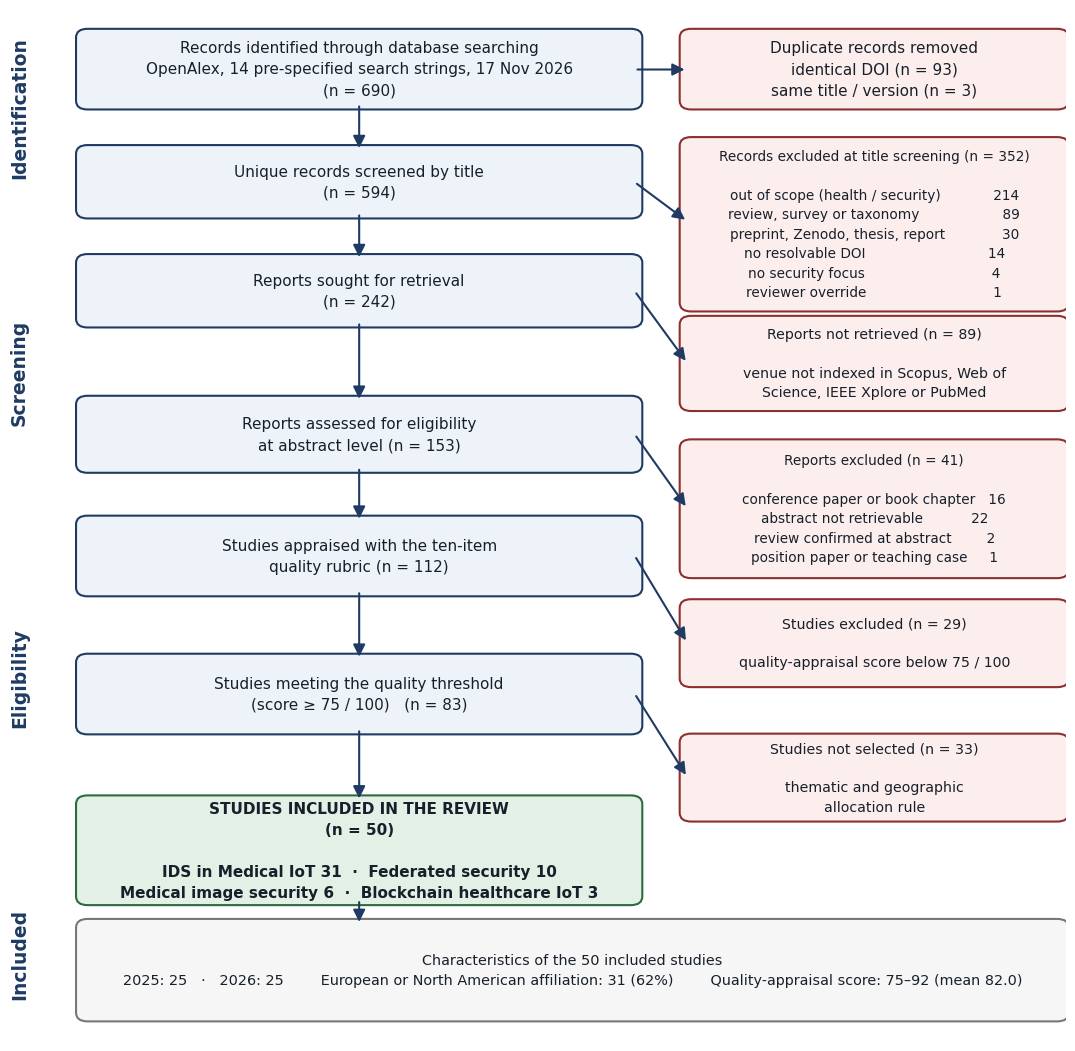

Write the Python code that produced this figure.
"""Figure 1 - PRISMA 2020 flow diagram.
Regenerated with enlarged type and no embedded title or caption; the caption
text lives in analysis/FIGURE_CAPTIONS.md.
"""
import os
import matplotlib; matplotlib.use('Agg')
import matplotlib.pyplot as plt
from matplotlib.patches import FancyBboxPatch, FancyArrowPatch

B='SLR_IDS_MedicalIoT'; F='analysis/figures'
os.makedirs(F,exist_ok=True); os.makedirs(B+'/04_PRISMA_Flow',exist_ok=True)
plt.rcParams.update({'font.family':'DejaVu Sans','figure.facecolor':'white','pdf.fonttype':42,'ps.fonttype':42})

fig,ax=plt.subplots(figsize=(13.6,13.4)); ax.set_xlim(0,11); ax.set_ylim(1.1,15.3); ax.axis('off')
C_MAIN='#1f3b63'; C_EX='#8d2f2f'; C_FILL='#eef3fa'; C_EXF='#fdeeee'

def box(x,y,w,h,text,fill,edge,fs=11.0,bold=False):
    ax.add_patch(FancyBboxPatch((x,y),w,h,boxstyle="round,pad=0.08,rounding_size=0.12",
                 linewidth=1.5,edgecolor=edge,facecolor=fill))
    ax.text(x+w/2,y+h/2,text,ha='center',va='center',fontsize=fs,color='#17202a',
            fontweight=('bold' if bold else 'normal'),linespacing=1.5)

def arrow(x1,y1,x2,y2):
    ax.add_patch(FancyArrowPatch((x1,y1),(x2,y2),arrowstyle='-|>',mutation_scale=18,lw=1.5,color=C_MAIN))

LX,LW = 0.75,5.75          # left (flow) column
RX,RW = 7.05,3.90          # right (exclusion) column
CX     = LX+LW/2

for yy,lab in [(13.95,'Identification'),(10.3,'Screening'),(6.1,'Eligibility'),(2.3,'Included')]:
    ax.text(0.08,yy,lab,rotation=90,fontsize=13.5,fontweight='bold',color=C_MAIN,va='center',ha='center')

box(LX,14.0,LW,0.95,'Records identified through database searching\nOpenAlex, 14 pre-specified search strings, 17 Nov 2026\n(n = 690)',C_FILL,C_MAIN)
box(RX,14.0,RW,0.95,'Duplicate records removed\nidentical DOI (n = 93)\nsame title / version (n = 3)',C_EXF,C_EX)
arrow(LX+LW,14.47,RX,14.47)

box(LX,12.5,LW,0.85,'Unique records screened by title\n(n = 594)',C_FILL,C_MAIN)
arrow(CX,14.0,CX,13.35)
box(RX,11.22,RW,2.24,'Records excluded at title screening (n = 352)\n\n'
    'out of scope (health / security)            214\n'
    'review, survey or taxonomy                   89\n'
    'preprint, Zenodo, thesis, report             30\n'
    'no resolvable DOI                            14\n'
    'no security focus                             4\n'
    'reviewer override                             1',C_EXF,C_EX,fs=9.8)
arrow(LX+LW,12.92,RX,12.38)

box(LX,11.0,LW,0.85,'Reports sought for retrieval\n(n = 242)',C_FILL,C_MAIN)
arrow(CX,12.5,CX,11.85)
box(RX,9.85,RW,1.15,'Reports not retrieved (n = 89)\n\nvenue not indexed in Scopus, Web of\nScience, IEEE Xplore or PubMed',C_EXF,C_EX,fs=10.2)
arrow(LX+LW,11.42,RX,10.43)

box(LX,9.0,LW,0.9,'Reports assessed for eligibility\nat abstract level (n = 153)',C_FILL,C_MAIN)
arrow(CX,11.0,CX,9.9)
box(RX,7.55,RW,1.75,'Reports excluded (n = 41)\n\n'
    'conference paper or book chapter   16\n'
    'abstract not retrievable           22\n'
    'review confirmed at abstract        2\n'
    'position paper or teaching case     1',C_EXF,C_EX,fs=9.8)
arrow(LX+LW,9.45,RX,8.43)

box(LX,7.3,LW,0.95,'Studies appraised with the ten-item\nquality rubric (n = 112)',C_FILL,C_MAIN)
arrow(CX,9.0,CX,8.25)
box(RX,6.05,RW,1.05,'Studies excluded (n = 29)\n\nquality-appraisal score below 75 / 100',C_EXF,C_EX,fs=10.2)
arrow(LX+LW,7.78,RX,6.58)

box(LX,5.4,LW,0.95,'Studies meeting the quality threshold\n(score ≥ 75 / 100)   (n = 83)',C_FILL,C_MAIN)
arrow(CX,7.3,CX,6.35)
box(RX,4.20,RW,1.05,'Studies not selected (n = 33)\n\nthematic and geographic\nallocation rule',C_EXF,C_EX,fs=10.2)
arrow(LX+LW,5.88,RX,4.73)

box(LX,3.05,LW,1.35,'STUDIES INCLUDED IN THE REVIEW\n(n = 50)\n\nIDS in Medical IoT 31  ·  Federated security 10\nMedical image security 6  ·  Blockchain healthcare IoT 3',
    '#e3f0e6','#2d6a3f',fs=11.0,bold=True)
arrow(CX,5.4,CX,4.4)

box(LX,1.45,10.2,1.25,'Characteristics of the 50 included studies\n'
    '2025: 25   ·   2026: 25        European or North American affiliation: 31 (62%)        '
    'Quality-appraisal score: 75–92 (mean 82.0)','#f6f6f6','#777777',fs=10.4)
arrow(CX,3.05,CX,2.70)

fig.savefig(F+'/Figure_01_PRISMA_flow.png',dpi=300,bbox_inches='tight',facecolor='white')
fig.savefig(F+'/Figure_01_PRISMA_flow.pdf',bbox_inches='tight',facecolor='white')
fig.savefig(B+'/04_PRISMA_Flow/02_prisma_flow_diagram.png',dpi=300,bbox_inches='tight',facecolor='white')
fig.savefig(B+'/04_PRISMA_Flow/02_prisma_flow_diagram.svg',bbox_inches='tight',facecolor='white')
plt.close(fig)
print('Figure 1 regenerated')
